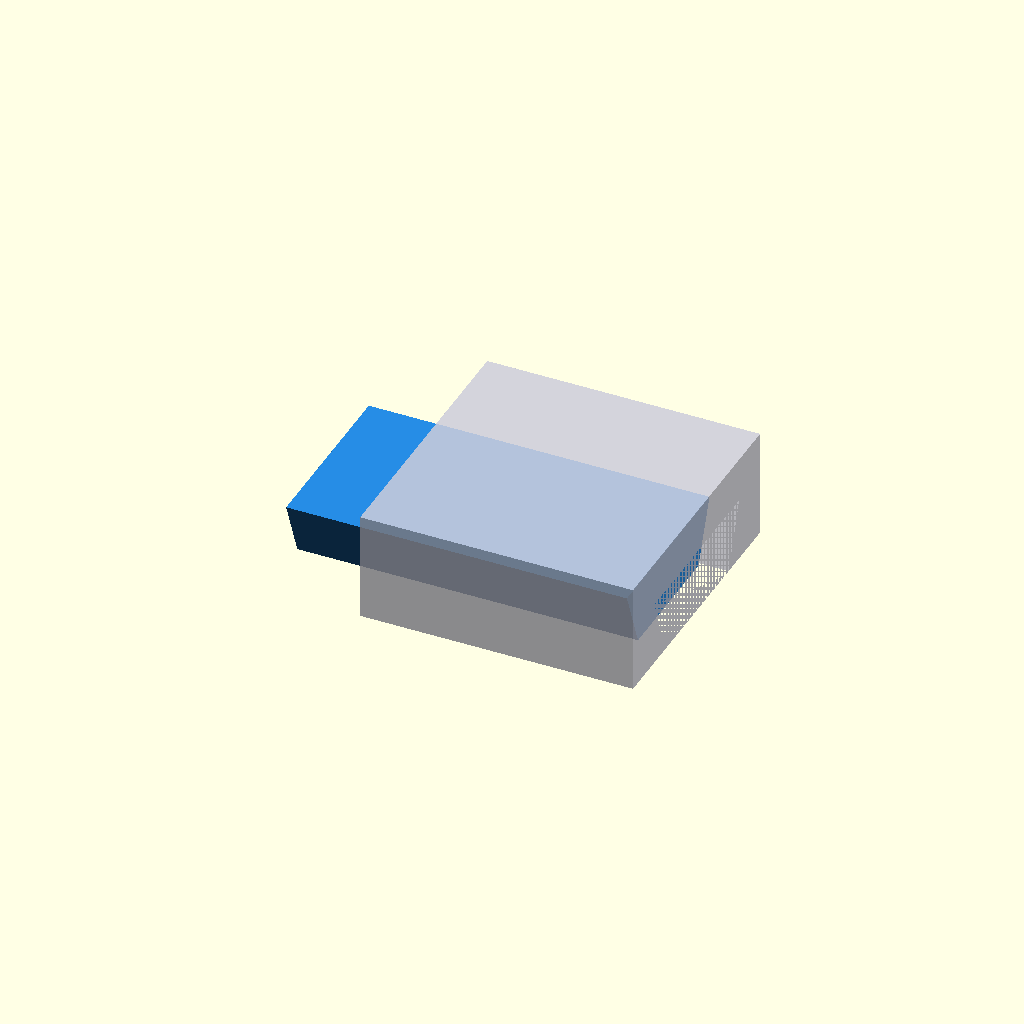
Cell 1: rendered with the file's own defaults.
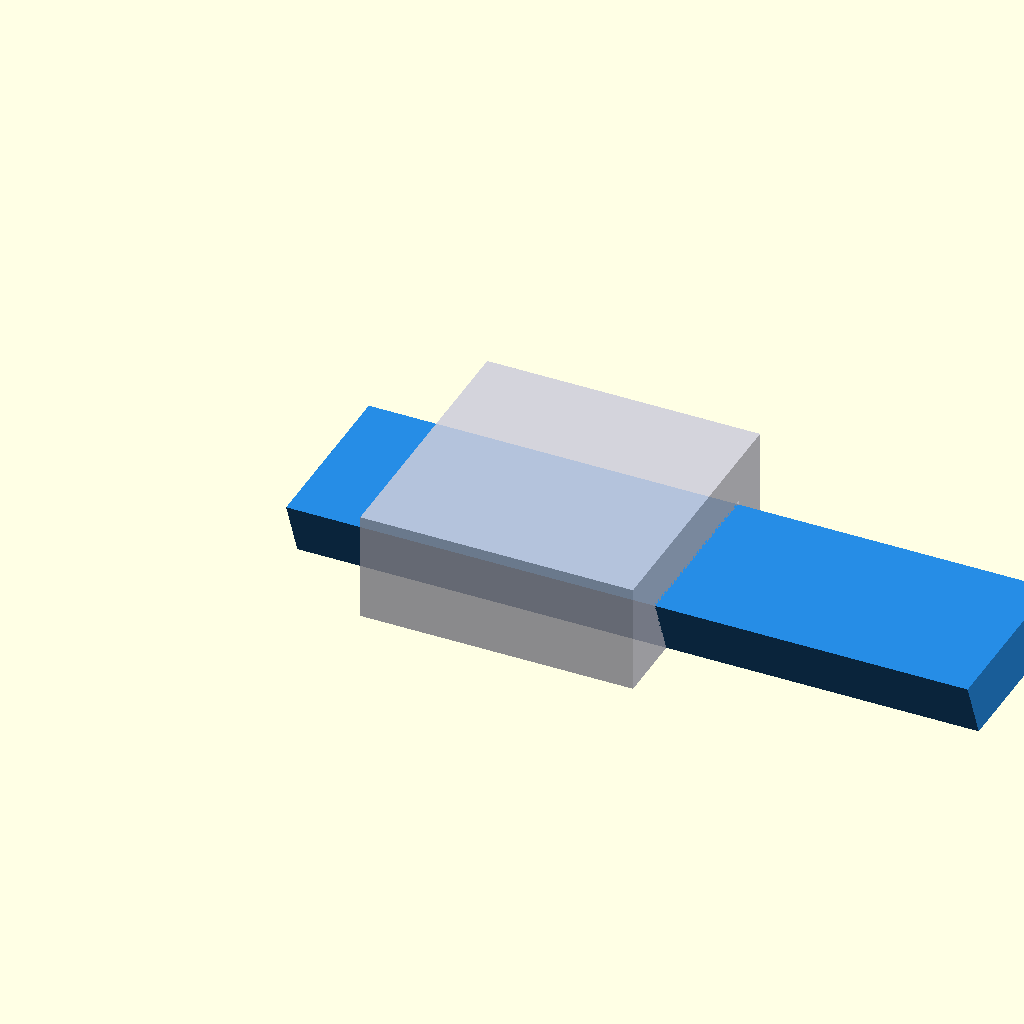
Cell 2 — test_len set to 50, the other parameters unchanged.
One fixed orthographic camera (rotation 55°, 0°, 25°; colour scheme Cornfield) for every cell.
OpenSCAD source file scratch_frames_99/frame_003.scad:

    include <00_Parametros.scad>;
    c = 0.22;
    test_len = 25.0;

    // Macho móvel
    color([0.15, 0.55, 0.90])
    translate([-7.07, 0, 0])
      dovetail_male_x(length=test_len);

    // Bloco fêmea fixo com recorte
    color([0.80, 0.80, 0.85, 0.85])
    translate([0, 0, 0])
    difference() {
      translate([-EPS, -(dovetail_width_top/2 + 3.5), 0])
        cube([20 + EPS*2, dovetail_width_top + 7, dovetail_height + 3.5]);
      dovetail_female_x(length=20, clearance=c);
    }
    
Customizer parameters (derived from the source; name, type, default, range or options):
c: number, default 0.22
test_len: number, default 25
